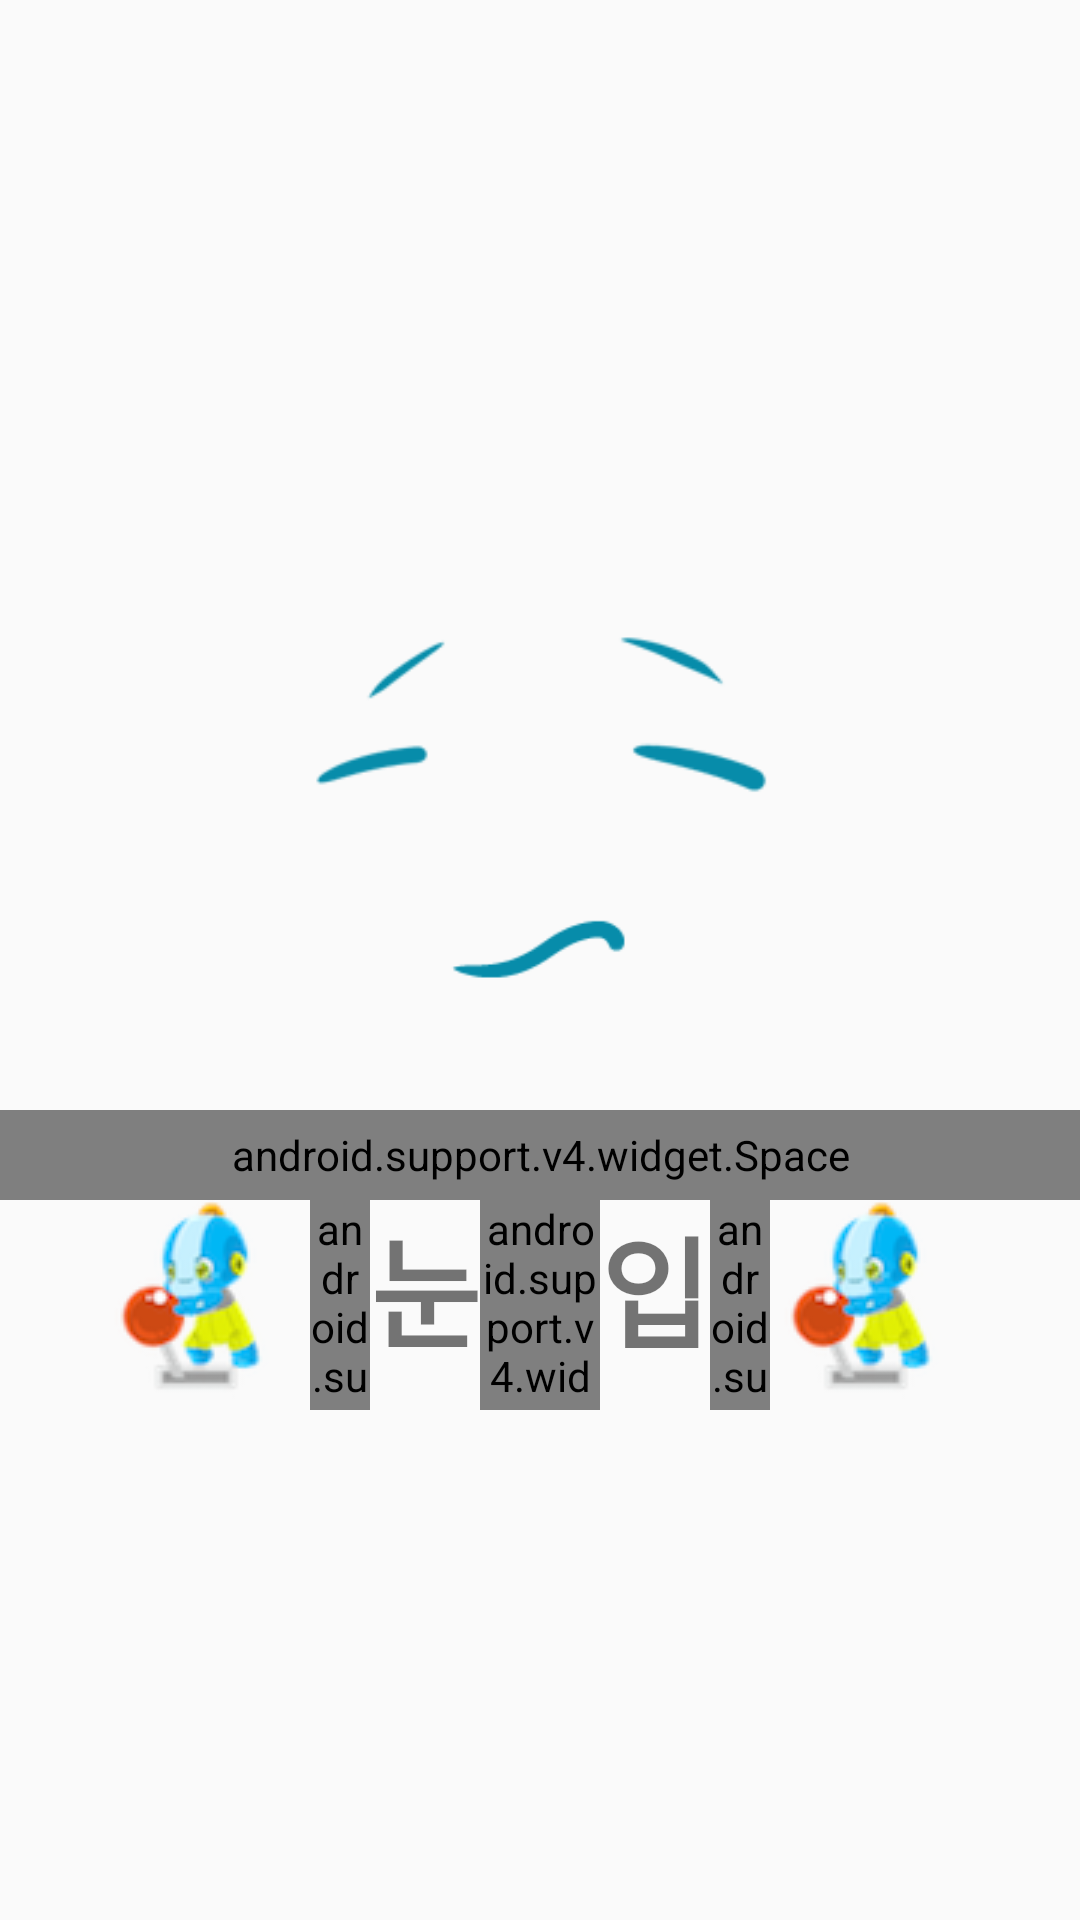

Produce the Android XML layout that renders to this screen, including the resource entries it uses.
<!-- AndroidManifest.xml: application theme AppTheme -->
<!-- res/layout/activity_cont_2_3_2.xml -->
<?xml version="1.0" encoding="utf-8"?>

<LinearLayout xmlns:android="http://schemas.android.com/apk/res/android"
    android:orientation="vertical"
    android:layout_width="match_parent"
    android:layout_height="match_parent"
    android:gravity="center">

    <LinearLayout
        android:id="@+id/face"
        android:layout_width="200dp"
        android:layout_height="200dp"
        android:background="@drawable/cont2_3_image0"
        android:gravity="center"
        android:orientation="vertical">

        <ImageView
            android:id="@+id/eye"
            android:layout_width="match_parent"
            android:layout_height="wrap_content"
            android:src="@drawable/cont2_3_image4" />

        <ImageView
            android:id="@+id/mouth"
            android:layout_width="180dp"
            android:layout_height="wrap_content"
            android:src="@drawable/cont2_3_image8" />

    </LinearLayout>

    <android.support.v4.widget.Space
        android:layout_width="match_parent"
        android:layout_height="30dp" />

    <LinearLayout
        android:layout_width="match_parent"
        android:layout_height="wrap_content"
        android:gravity="center">

        <ImageView
            android:layout_width="wrap_content"
            android:layout_height="wrap_content"
            android:id="@+id/control_eye"
            android:src="@drawable/cont2_3_image1"/>

        <android.support.v4.widget.Space
            android:layout_width="20dp"
            android:layout_height="match_parent" />

        <TextView
            android:layout_width="wrap_content"
            android:layout_height="match_parent"
            android:text="눈"
            android:textSize="40dp"
            android:textStyle="bold"/>

        <android.support.v4.widget.Space
            android:layout_width="40dp"
            android:layout_height="match_parent" />

        <TextView
            android:layout_width="wrap_content"
            android:layout_height="match_parent"
            android:text="입"
            android:textSize="40dp"
            android:textStyle="bold"/>

        <android.support.v4.widget.Space
            android:layout_width="20dp"
            android:layout_height="match_parent" />

        <ImageView
            android:layout_width="wrap_content"
            android:layout_height="wrap_content"
            android:id="@+id/controller_mouth"
            android:src="@drawable/cont2_3_image1"/>


    </LinearLayout>
</LinearLayout>
<!-- resources referenced by this layout -->
<resources>
  <!-- drawable cont2_3_image1: png bitmap (drawable, 9512 bytes) -->
  <!-- drawable cont2_3_image4: png bitmap (drawable, 3193 bytes) -->
  <!-- drawable cont2_3_image8: png bitmap (drawable, 1825 bytes) -->
  <style name="AppTheme" parent="Theme.AppCompat.Light.DarkActionBar">
          
          <item name="colorPrimary">@color/colorPrimary</item>
          <item name="colorPrimaryDark">@color/colorPrimaryDark</item>
          <item name="colorAccent">@color/colorAccent</item>
      </style>
  <color name="colorPrimary">#3F51B5</color>
  <color name="colorPrimaryDark">#303F9F</color>
  <color name="colorAccent">#FF4081</color>
</resources>
